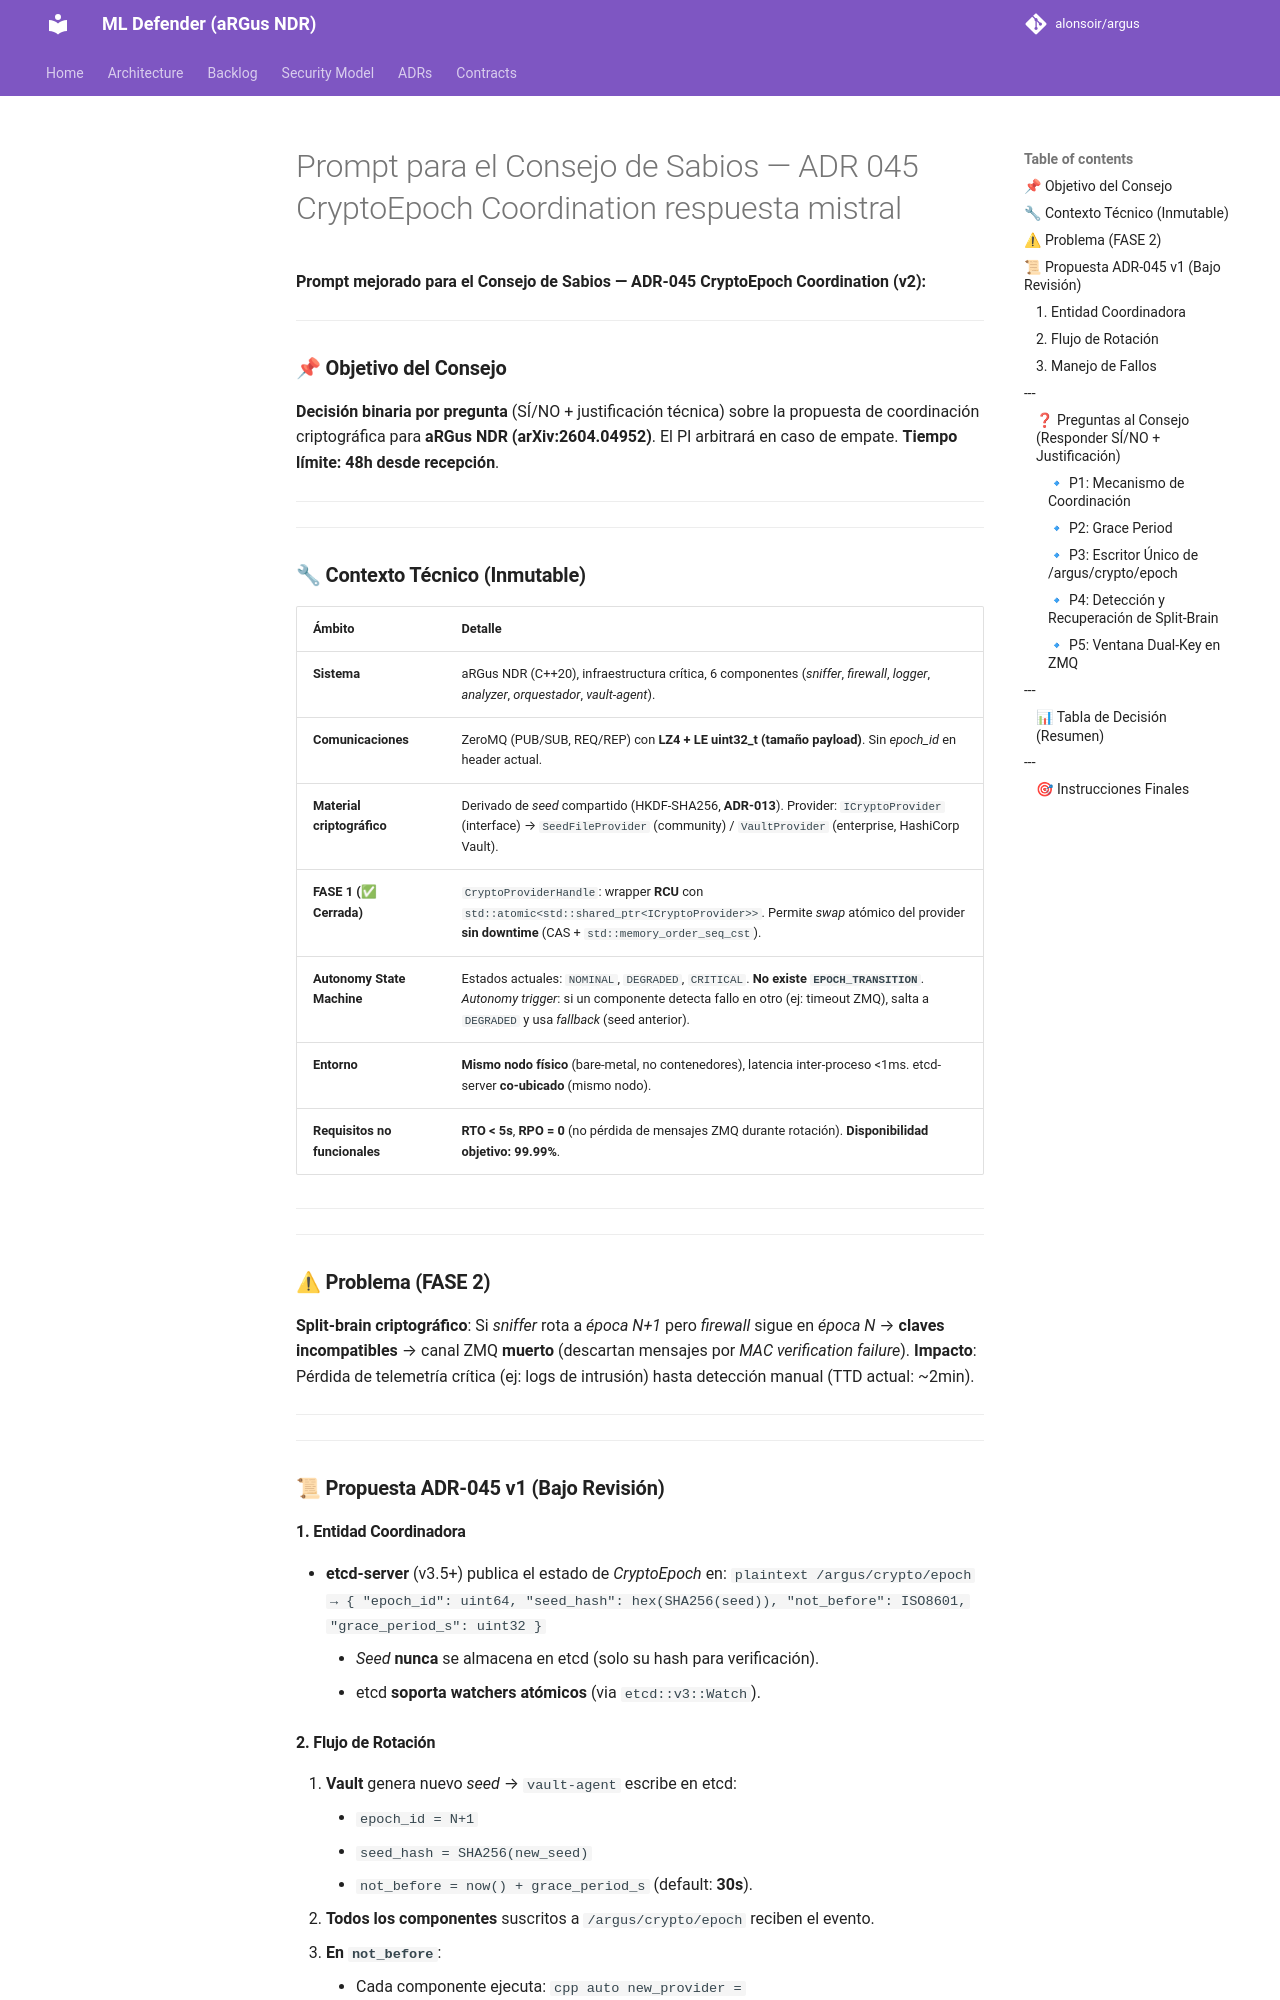

repository: alonsoir/argus · page: council/Prompt para el Consejo de Sabios — ADR-045 CryptoEpoch Coordination-respuesta-mistral/index.html · generator: mkdocs

**Prompt mejorado para el Consejo de Sabios — ADR-045 CryptoEpoch Coordination (v2):**

---

### **📌 Objetivo del Consejo**
**Decisión binaria por pregunta** (SÍ/NO + justificación técnica) sobre la propuesta de coordinación criptográfica para **aRGus NDR (arXiv:2604.04952)**. El PI arbitrará en caso de empate. **Tiempo límite: 48h desde recepción**.

---

---

### **🔧 Contexto Técnico (Inmutable)**
| **Ámbito**               | **Detalle**                                                                                     |
|--------------------------|-------------------------------------------------------------------------------------------------|
| **Sistema**              | aRGus NDR (C++20), infraestructura crítica, 6 componentes (*sniffer*, *firewall*, *logger*, *analyzer*, *orquestador*, *vault-agent*). |
| **Comunicaciones**       | ZeroMQ (PUB/SUB, REQ/REP) con **LZ4 + LE uint32_t (tamaño payload)**. Sin *epoch_id* en header actual. |
| **Material criptográfico** | Derivado de *seed* compartido (HKDF-SHA256, **ADR-013**). Provider: `ICryptoProvider` (interface) → `SeedFileProvider` (community) / `VaultProvider` (enterprise, HashiCorp Vault). |
| **FASE 1 (✅ Cerrada)**   | `CryptoProviderHandle`: wrapper **RCU** con `std::atomic<std::shared_ptr<ICryptoProvider>>`. Permite *swap* atómico del provider **sin downtime** (CAS + `std::memory_order_seq_cst`). |
| **Autonomy State Machine** | Estados actuales: `NOMINAL`, `DEGRADED`, `CRITICAL`. **No existe `EPOCH_TRANSITION`**. *Autonomy trigger*: si un componente detecta fallo en otro (ej: timeout ZMQ), salta a `DEGRADED` y usa *fallback* (seed anterior). |
| **Entorno**              | **Mismo nodo físico** (bare-metal, no contenedores), latencia inter-proceso <1ms. etcd-server **co-ubicado** (mismo nodo). |
| **Requisitos no funcionales** | **RTO < 5s**, **RPO = 0** (no pérdida de mensajes ZMQ durante rotación). **Disponibilidad objetivo: 99.99%**. |

---

---

### **⚠ Problema (FASE 2)**
**Split-brain criptográfico**:
Si *sniffer* rota a *época N+1* pero *firewall* sigue en *época N* → **claves incompatibles** → canal ZMQ **muerto** (descartan mensajes por *MAC verification failure*).
**Impacto**: Pérdida de telemetría crítica (ej: logs de intrusión) hasta detección manual (TTD actual: ~2min).

---

---

### **📜 Propuesta ADR-045 v1 (Bajo Revisión)**
#### **1. Entidad Coordinadora**
- **etcd-server** (v3.5+) publica el estado de *CryptoEpoch* en:
  ```plaintext
  /argus/crypto/epoch → { "epoch_id": uint64, "seed_hash": hex(SHA256(seed)), "not_before": ISO8601, "grace_period_s": uint32 }
  ```
    - *Seed* **nunca** se almacena en etcd (solo su hash para verificación).
    - etcd **soporta watchers atómicos** (via `etcd::v3::Watch`).
